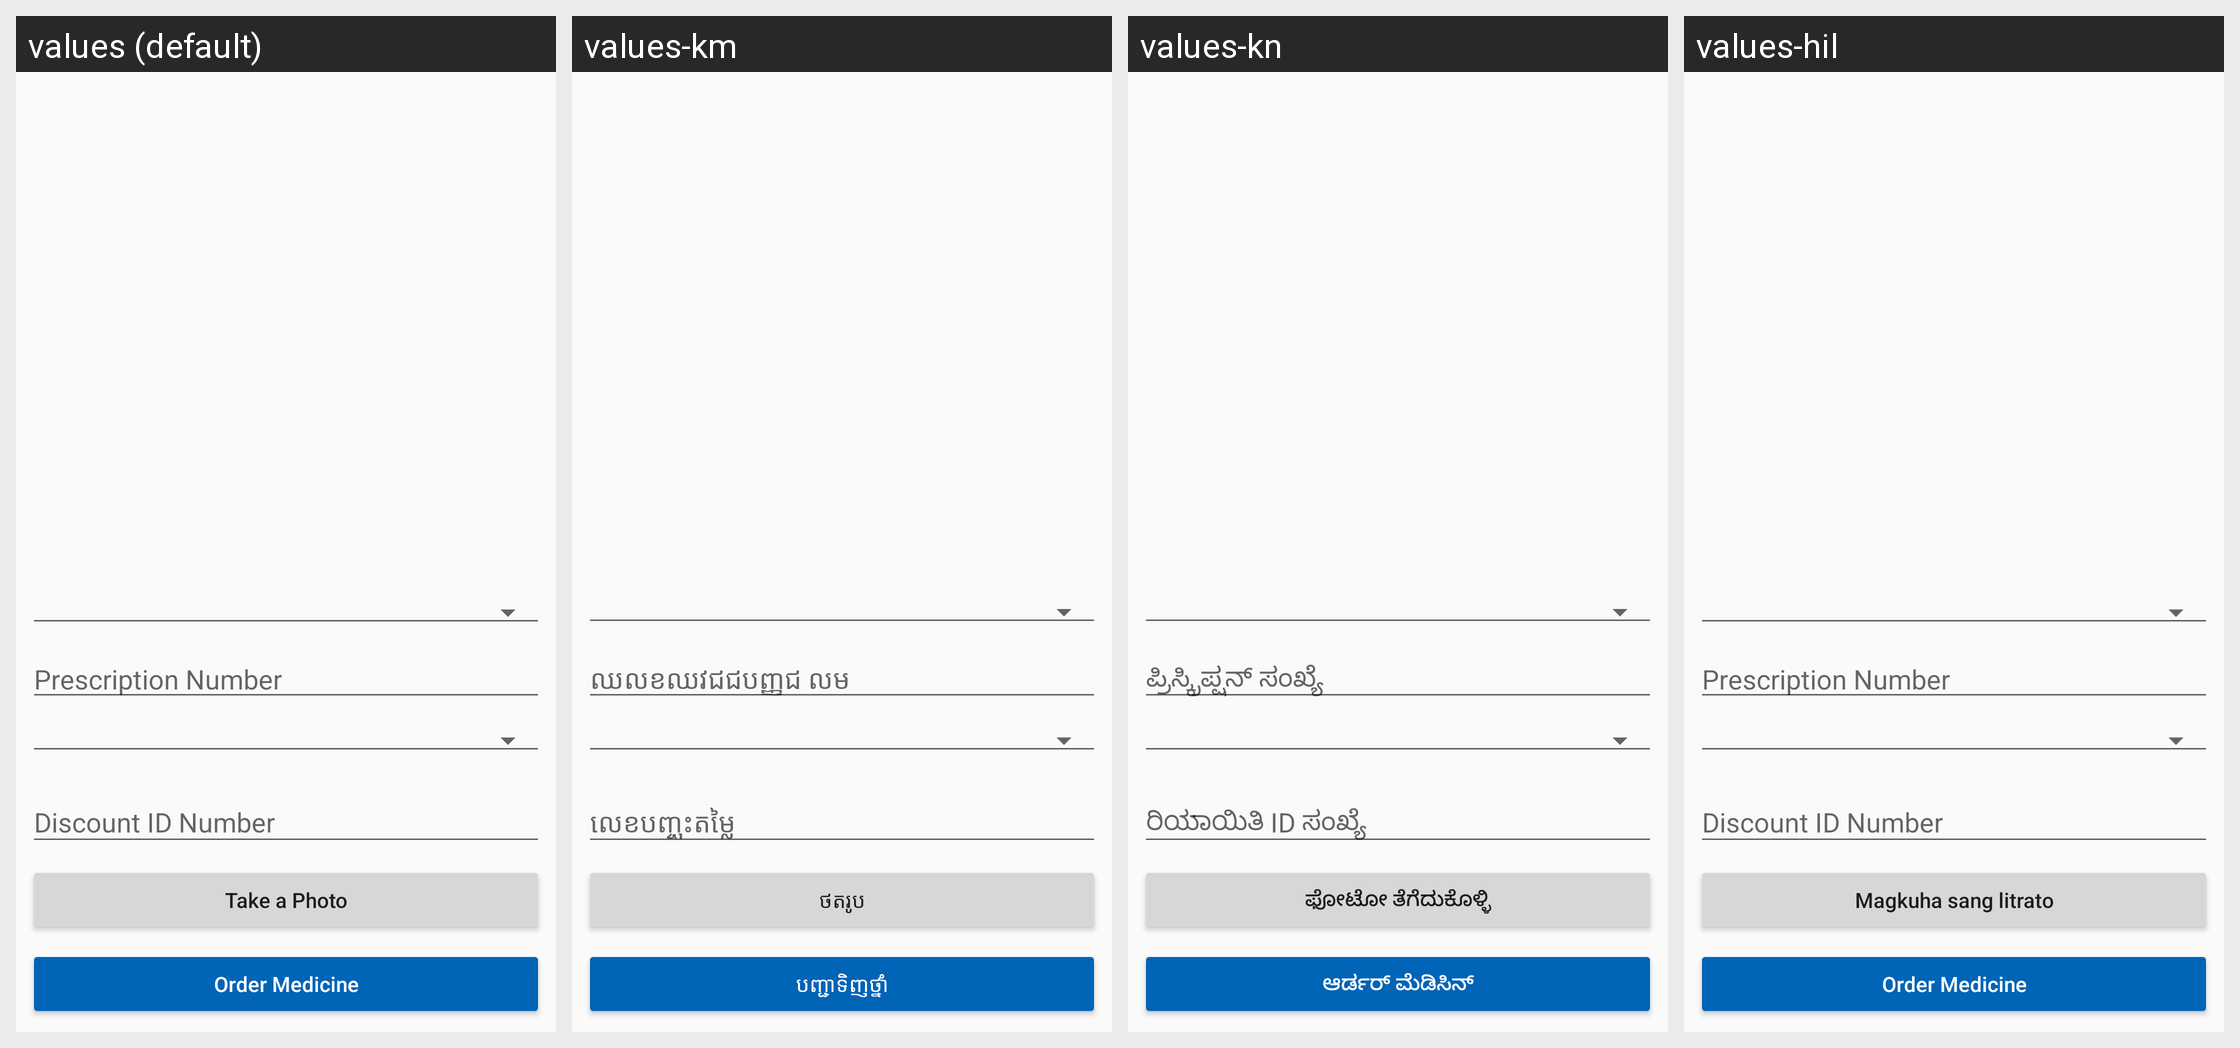

Strings drawn on this Android screen and how each of the app's shown locales translates them:
Android screen res/layout/fragment_consumer_health_discount_selection_saved.xml rendered under 4 locales, left to right: values (default), values-km, values-kn, values-hil. Device: Nexus 5 (rendered at 1080×1920; each locale shown at half size, 540×960, under a caption strip naming it); theme AppTheme.NoActionBar.
Strings drawn on this screen, with the default value and each locale's value (text and hints the layout hard-codes, and strings that could not be matched under every locale, appear in the picture but are not listed):

prescription_number
  values: Prescription Number
  values-km: ឈលខឈវជជបញ្ញជ លម
  values-kn: ಪ್ರಿಸ್ಕ್ರಿಪ್ಷನ್ ಸಂಖ್ಯೆ
  values-hil: Prescription Number

discount_id_number_hint
  values: Discount ID Number
  values-km: លេខបញ្ចុះតម្លៃ
  values-kn: ರಿಯಾಯಿತಿ ID ಸಂಖ್ಯೆ
  values-hil: Discount ID Number

take_a_photo
  values: Take a Photo
  values-km: ថតរូប
  values-kn: ಫೋಟೋ ತೆಗೆದುಕೊಳ್ಳಿ
  values-hil: Magkuha sang litrato

order_medicine
  values: Order Medicine
  values-km: បញ្ជាទិញថ្នាំ
  values-kn: ಆರ್ಡರ್ ಮೆಡಿಸಿನ್
  values-hil: Order Medicine
